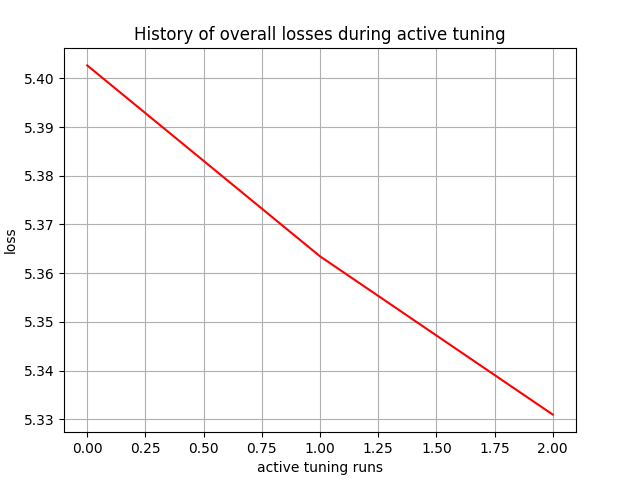

The data file committed next to this chart (first rows):
, 0
0, 5.403
1, 5.363
2, 5.331
